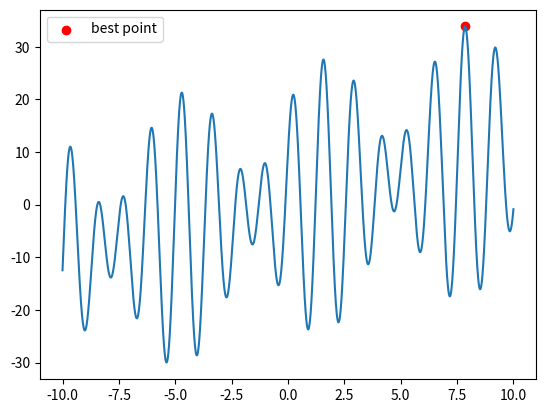

The script that saved this image:
import numpy as np
import matplotlib.pyplot as plt


# 粒子（鸟）
class particle:
    def __init__(self):
        self.pos = 0  # 粒子当前位置
        self.speed = 0
        self.pbest = 0  # 粒子历史最好位置


class PSO:
    def __init__(self):
        self.w = 0.5  # 惯性因子
        self.c1 = 1  # 自我认知学习因子
        self.c2 = 1  # 社会认知学习因子
        self.gbest = 0  # 种群当前最好位置
        self.N = 20  # 种群中粒子数量
        self.POP = []  # 种群
        self.iter_N = 100  # 迭代次数

    # 适应度值计算函数
    def fitness(self, x):
        # 自定义函数
        return x + 16 * np.sin(5 * x) + 10 * np.cos(4 * x)

    # 找到全局最优解
    def g_best(self, pop):
        for bird in pop:
            if bird.fitness > self.fitness(self.gbest):
                self.gbest = bird.pos

    # 初始化种群
    def initPopulation(self, pop, N):
        for i in range(N):
            bird = particle()  # 初始化鸟
            bird.pos = np.random.uniform(-10, 10)  # 均匀分布
            bird.fitness = self.fitness(bird.pos)
            bird.pbest = bird.fitness
            pop.append(bird)

        # 找到种群中的最优位置
        self.g_best(pop)

    # 更新速度和位置
    def update(self, pop):
        for bird in pop:
            # 速度更新
            speed = self.w * bird.speed + self.c1 * np.random.random() * (
                    bird.pbest - bird.pos) + self.c2 * np.random.random() * (
                            self.gbest - bird.pos)

            # 位置更新
            pos = bird.pos + speed

            if -10 < pos < 10:  # 必须在搜索空间内
                bird.pos = pos
                bird.speed = speed
                # 更新适应度
                bird.fitness = self.fitness(bird.pos)

                # 是否需要更新本粒子历史最好位置
                if bird.fitness > self.fitness(bird.pbest):
                    bird.pbest = bird.pos

    # 最终执行
    def implement(self):
        # 初始化种群
        self.initPopulation(self.POP, self.N)

        # 迭代
        for i in range(self.iter_N):
            # 更新速度和位置
            self.update(self.POP)
            # 更新种群中最好位置
            self.g_best(self.POP)


pso = PSO()
pso.implement()

best_x = 0
best_y = 0
for ind in pso.POP:
    # print("x=", ind.pos, "f(x)=", ind.fitness)
    if ind.fitness > best_y:
        best_y = ind.fitness
        best_x = ind.pos
print(best_y)
print(best_x)

x = np.linspace(-10, 10, 100000)


# 自定义函数
def fun(x):
    return x + 16 * np.sin(5 * x) + 10 * np.cos(4 * x)


y = fun(x)
plt.plot(x, y)

plt.scatter(best_x, best_y, c='r', label='best point')
plt.legend()
plt.show()
